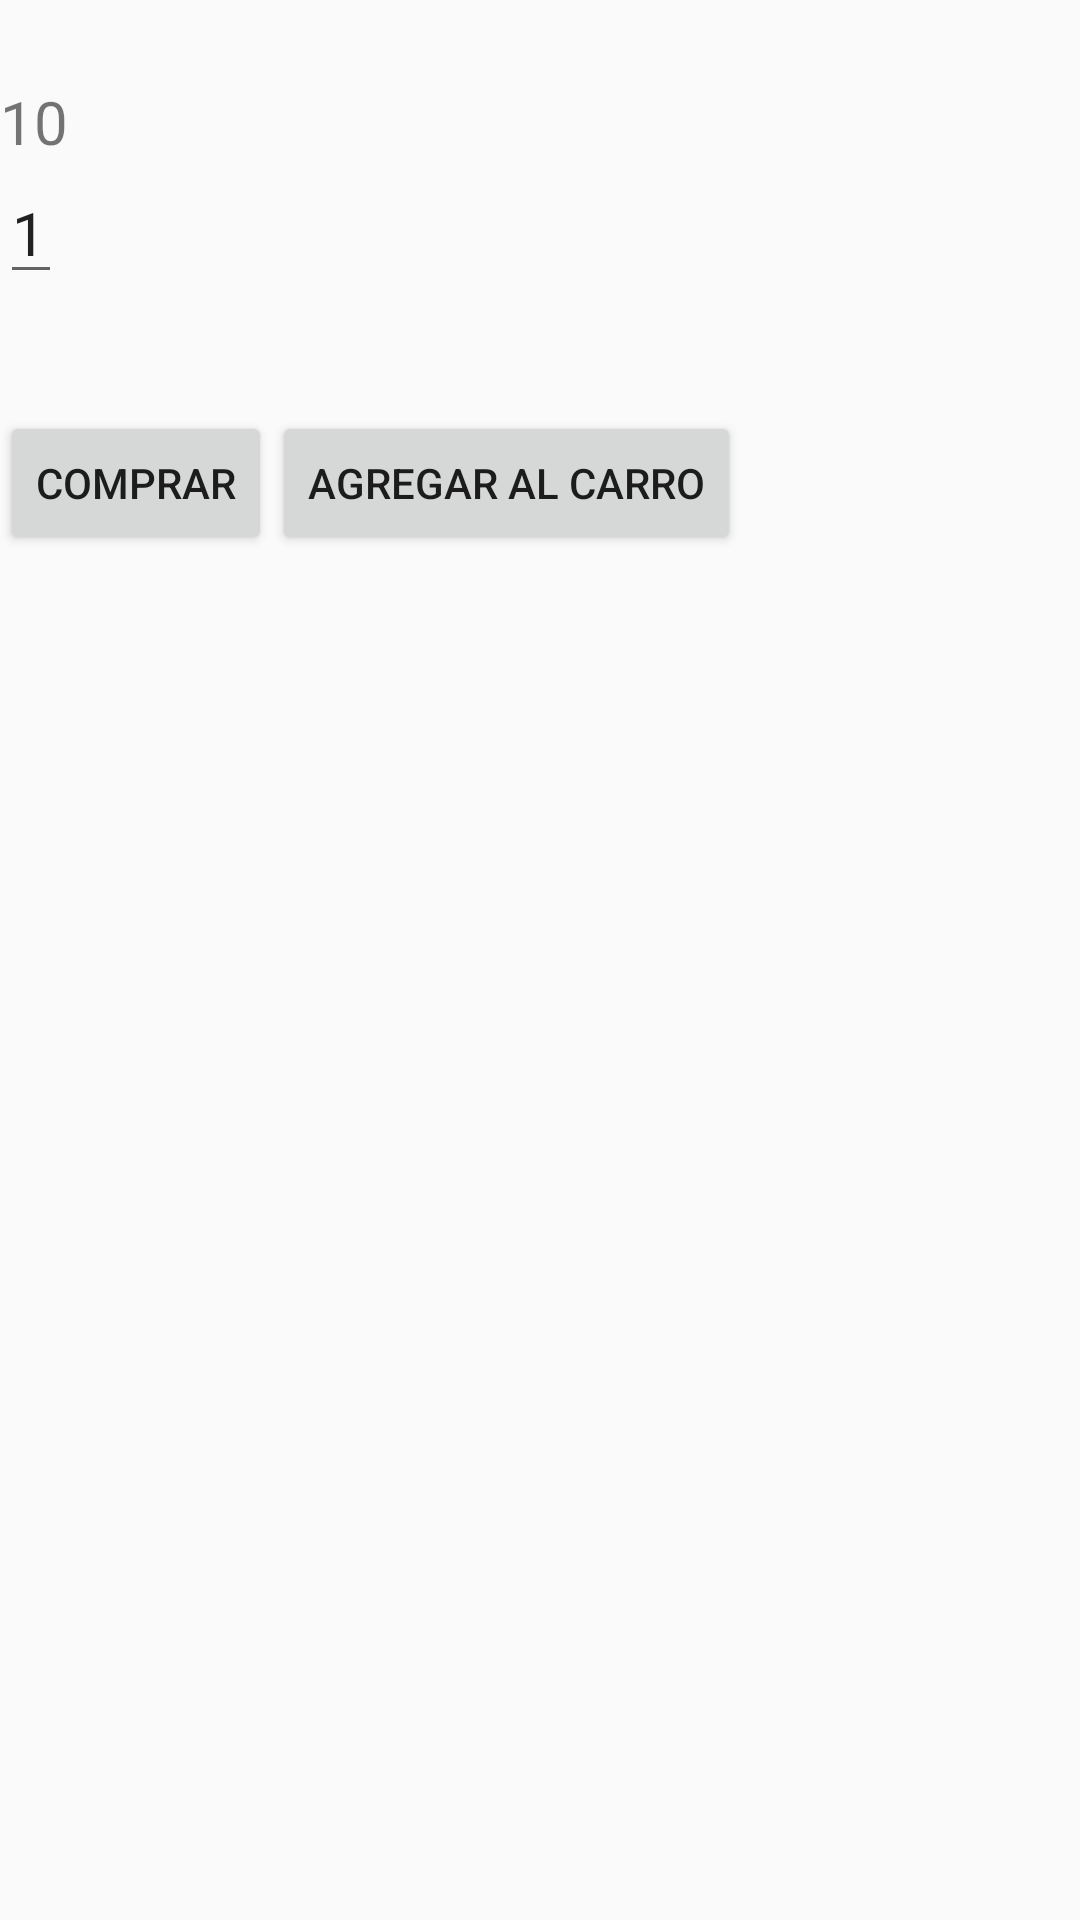

Reconstruct the res/layout file that produces this screen, plus the resources it refers to.
<!-- AndroidManifest.xml: application theme AppTheme -->
<!-- res/layout/activity_description.xml -->
<?xml version="1.0" encoding="utf-8"?>
<LinearLayout  xmlns:android="http://schemas.android.com/apk/res/android"
    android:orientation="vertical"
    xmlns:app="http://schemas.android.com/apk/res-auto"
    xmlns:tools="http://schemas.android.com/tools"
    android:layout_width="match_parent"
    android:layout_height="wrap_content"
    tools:context="com.example.samuel.davidmarket.Views.DescriptionActivity">

    <TextView
        android:textSize="20dp"
        android:id="@+id/descritTv"
        android:layout_width="wrap_content"
        android:layout_height="wrap_content" />

    <TextView
        android:textSize="20dp"
        android:text="10"
        android:id="@+id/priceDEt"
        android:layout_width="wrap_content"
        android:layout_height="wrap_content" />



    <EditText
        android:textSize="20dp"
        android:text="1"
        android:id="@+id/countTv"
        android:layout_width="wrap_content"
        android:layout_height="wrap_content"
        android:inputType="number"/>

    <TextView

        android:id="@+id/totalTv"
        android:layout_width="wrap_content"
        android:layout_height="wrap_content" />
    <LinearLayout
        android:orientation="horizontal"
        android:layout_width="match_parent"
        android:layout_height="wrap_content">

        <Button
            android:layout_marginTop="20dp"
            android:text="Comprar"
            android:id="@+id/buyBtn"
            android:layout_width="wrap_content"
            android:layout_height="wrap_content" />
        <Button
            android:layout_marginTop="20dp"
            android:text="Agregar al carro"
            android:id="@+id/addToCarBtn"
            android:layout_width="wrap_content"
            android:layout_height="wrap_content" />


    </LinearLayout>



</LinearLayout>
<!-- resources referenced by this layout -->
<resources>
  <style name="AppTheme" parent="Theme.AppCompat.Light.DarkActionBar">
          
          <item name="colorPrimary">@color/colorPrimary</item>
          <item name="colorPrimaryDark">@color/colorPrimaryDark</item>
          <item name="colorAccent">@color/colorAccent</item>
      </style>
  <color name="colorPrimary">#3F51B5</color>
  <color name="colorPrimaryDark">#303F9F</color>
  <color name="colorAccent">#addbc1</color>
</resources>
